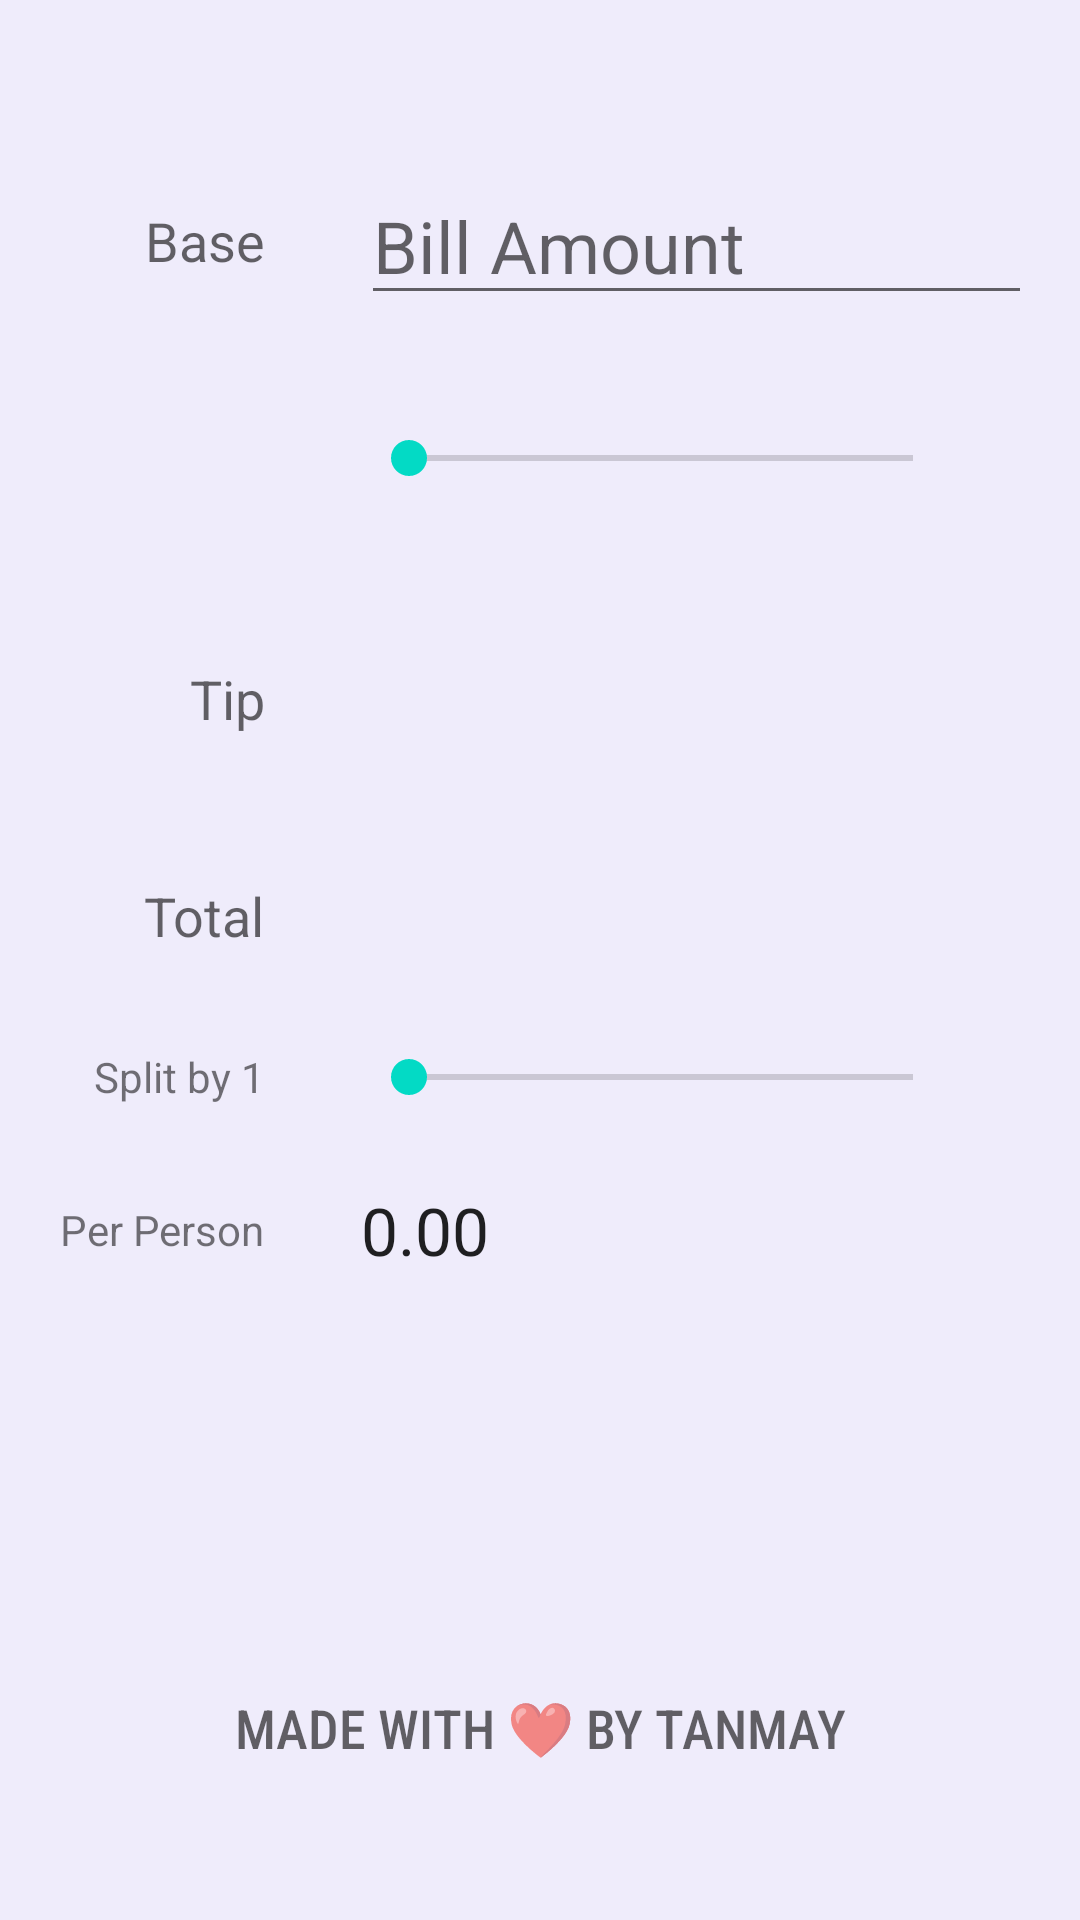

This screen was rendered from an Android layout file. Write that file and the resources it references.
<!-- AndroidManifest.xml: application theme Theme.TipCalculator -->
<!-- res/layout/activity_main.xml -->
<?xml version="1.0" encoding="utf-8"?>
<androidx.constraintlayout.widget.ConstraintLayout xmlns:android="http://schemas.android.com/apk/res/android"
    xmlns:app="http://schemas.android.com/apk/res-auto"
    xmlns:tools="http://schemas.android.com/tools"
    android:layout_width="match_parent"
    android:layout_height="match_parent"

    android:padding="20dp"
    tools:context=".MainActivity">

    
    <TextView
        android:id="@+id/tvBaseLabel"
        android:layout_width="wrap_content"
        android:layout_height="wrap_content"
        android:layout_marginTop="48dp"
        android:text="Base"
        android:textAppearance="@style/TextAppearance.AppCompat.Medium"
        app:layout_constraintStart_toStartOf="@+id/tvPercentageLabel"
        app:layout_constraintTop_toTopOf="parent" />

    <TextView
        android:id="@+id/tvPercentageLabel"
        android:layout_width="wrap_content"
        android:layout_height="wrap_content"
        android:layout_marginTop="48dp"
        android:textAppearance="@style/TextAppearance.AppCompat.Medium"
        android:textStyle="bold"
        app:layout_constraintEnd_toEndOf="@+id/tvBaseLabel"
        app:layout_constraintTop_toBottomOf="@+id/tvBaseLabel"
        tools:text="24%" />

    <TextView
        android:id="@+id/tvTipLabel"
        android:layout_width="wrap_content"
        android:layout_height="wrap_content"
        android:layout_marginTop="56dp"
        android:text="Tip"
        android:textAppearance="@style/TextAppearance.AppCompat.Medium"
        app:layout_constraintEnd_toEndOf="@+id/tvBaseLabel"
        app:layout_constraintTop_toBottomOf="@+id/tvPercentageLabel" />

    <TextView
        android:id="@+id/tvTotalLabel"
        android:layout_width="wrap_content"
        android:layout_height="wrap_content"
        android:layout_marginTop="48dp"
        android:text="Total"
        android:textAppearance="@style/TextAppearance.AppCompat.Medium"
        app:layout_constraintEnd_toEndOf="@+id/tvBaseLabel"
        app:layout_constraintTop_toBottomOf="@+id/tvTipLabel" />
    
    <EditText
        android:id="@+id/etBaseAmount"
        android:layout_width="wrap_content"
        android:layout_height="wrap_content"
        android:layout_marginStart="32dp"
        android:ems="8"
        android:hint="Bill Amount"
        android:inputType="textPersonName"
        android:textSize="24sp"
        app:layout_constraintBottom_toBottomOf="@id/tvBaseLabel"
        app:layout_constraintStart_toEndOf="@+id/tvBaseLabel"
        app:layout_constraintTop_toTopOf="@id/tvBaseLabel" />

    <SeekBar
        android:id="@+id/seekBarTip"
        android:layout_width="200dp"
        android:layout_height="wrap_content"
        android:max="30"
        app:layout_constraintBottom_toBottomOf="@+id/tvPercentageLabel"
        app:layout_constraintStart_toStartOf="@+id/etBaseAmount"
        app:layout_constraintTop_toTopOf="@+id/tvPercentageLabel" />

    <TextView
        android:id="@+id/tvTipAmount"
        android:layout_width="wrap_content"
        android:layout_height="wrap_content"
        android:textAppearance="@style/TextAppearance.AppCompat.Large"
        app:layout_constraintBottom_toBottomOf="@+id/tvTipLabel"
        app:layout_constraintStart_toStartOf="@+id/etBaseAmount"
        app:layout_constraintTop_toTopOf="@+id/tvTipLabel"
        tools:text="19.96" />

    <TextView
        android:id="@+id/tvTotalAmount"
        android:layout_width="wrap_content"
        android:layout_height="wrap_content"
        android:textAppearance="@style/TextAppearance.AppCompat.Large"
        app:layout_constraintBottom_toBottomOf="@+id/tvTotalLabel"
        app:layout_constraintStart_toStartOf="@+id/etBaseAmount"
        app:layout_constraintTop_toTopOf="@+id/tvTotalLabel"
        app:layout_constraintVertical_bias="0.0"
        tools:text="103.11" />

    <TextView
        android:id="@+id/textView7"
        android:layout_width="wrap_content"
        android:layout_height="wrap_content"
        android:layout_marginBottom="32dp"
        android:fontFamily="sans-serif-condensed-medium"
        android:text="made with ❤️ by Tanmay"
        android:textAllCaps="true"
        android:textAppearance="@style/TextAppearance.AppCompat.Medium"
        app:layout_constraintBottom_toBottomOf="parent"
        app:layout_constraintEnd_toEndOf="parent"
        app:layout_constraintStart_toStartOf="parent" />

    <TextView
        android:id="@+id/tvTipDescription"
        android:layout_width="wrap_content"
        android:layout_height="wrap_content"
        android:layout_marginTop="8dp"
        android:textAppearance="@style/TextAppearance.AppCompat.Medium"
        android:textStyle="bold"
        app:layout_constraintEnd_toEndOf="@+id/seekBarTip"
        app:layout_constraintStart_toStartOf="@+id/seekBarTip"
        app:layout_constraintTop_toBottomOf="@+id/seekBarTip"
        tools:text="description" />

    <TextView
        android:id="@+id/tvSplitLabel"
        android:layout_width="wrap_content"
        android:layout_height="wrap_content"
        android:layout_marginTop="32dp"
        android:text="Split by 1"
        app:layout_constraintEnd_toEndOf="@+id/tvBaseLabel"
        app:layout_constraintTop_toBottomOf="@+id/tvTotalLabel" />

    <TextView
        android:id="@+id/tvPerPersonLabel"
        android:layout_width="wrap_content"
        android:layout_height="wrap_content"
        android:layout_marginTop="32dp"
        android:text="Per Person"
        app:layout_constraintEnd_toEndOf="@+id/tvBaseLabel"
        app:layout_constraintTop_toBottomOf="@+id/tvSplitLabel" />

    <SeekBar
        android:id="@+id/seekBarPersons"
        android:layout_width="200dp"
        android:layout_height="wrap_content"
        android:max="30"
        android:min="1"
        app:layout_constraintBottom_toBottomOf="@+id/tvSplitLabel"
        app:layout_constraintStart_toStartOf="@+id/etBaseAmount"
        app:layout_constraintTop_toTopOf="@+id/tvSplitLabel" />

    <TextView
        android:id="@+id/tvPerPerson"
        android:layout_width="wrap_content"
        android:layout_height="wrap_content"
        android:text="0.00"
        android:textAppearance="@style/TextAppearance.AppCompat.Large"
        app:layout_constraintBottom_toBottomOf="@+id/tvPerPersonLabel"
        app:layout_constraintStart_toStartOf="@+id/etBaseAmount"
        app:layout_constraintTop_toTopOf="@+id/tvPerPersonLabel" />

</androidx.constraintlayout.widget.ConstraintLayout>
<!-- resources referenced by this layout -->
<resources>
  <style name="Theme.TipCalculator" parent="Theme.MaterialComponents.DayNight.DarkActionBar">
          
          <item name="colorPrimary">@color/primary_blue</item>
          <item name="colorPrimaryVariant">@color/darker_blue</item>
          <item name="colorOnPrimary">@color/white</item>
          
          <item name="colorSecondary">@color/teal_200</item>
          <item name="colorSecondaryVariant">@color/teal_700</item>
          <item name="colorOnSecondary">@color/black</item>
          
          <item name="android:statusBarColor" tools:targetApi="l">?attr/colorPrimaryVariant</item>
          
          <item name="android:colorBackground">@color/background_blue</item>
      </style>
  <color name="primary_blue">#244B6E</color>
  <color name="darker_blue">#07256E</color>
  <color name="white">#FFFFFFFF</color>
  <color name="teal_200">#FF03DAC5</color>
  <color name="teal_700">#FF018786</color>
  <color name="black">#FF000000</color>
  <color name="background_blue">#EFECFB</color>
</resources>
